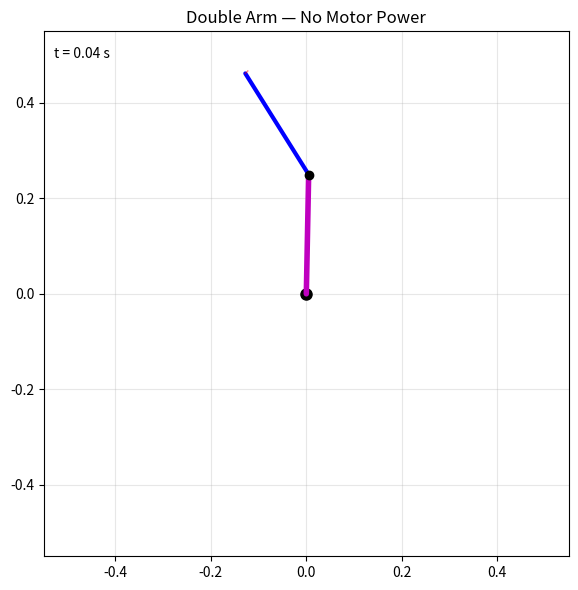

This figure's Python source:
import math
import matplotlib.pyplot as plt
import matplotlib.animation as animation


class SingleJointArmSim:
    """simulates a single joint arm with a motor at the joint"""
    mass = 0.0; # mass of the arm in kg
    length = 0.0; # length of the single segmentarm in m
    distCOM = 0.0; # distance from joint to center of mass of the arm in m
    moi = 0.0; # moment of inertia of the arm about the joint in kg*m^2
    kE = 0.0; # back-emf constant of the motor in V/(rad/s)
    resistance = 0.0; # resistance of the motor in ohms
    nominalVoltage = 0.0; # maximum voltage that can be applied to the motor in volts

    position = 0.0; # angle of the arm in radians relative to motor, ccw pos
    velocity = 0.0; # angular velocity of the arm in radians/s, ccw pos
    acceleration = 0.0; # angular acceleration of the arm in radians/s^2, ccw pos
    torque = 0.0; # net torque applied to the arm in N*m, ccw pos
    endpoint = (0.0, 0.0); # (x,y) position of the end of the arm in m, relative to joint

    voltage = 0.0; # voltage applied to the motor in volts, positive voltage produces positive torque
    current = 0.0; # current through the motor in amps, positive current produces positive torque

    dt = 0.0; # time step for simulation in seconds
    motorPowered = True;

    def __init__(self, mass = 1, 
                 length = 0.25, 
                 distCOM = None,
                 moi = None, 
                 kE = 0.02, 
                 resistance = 0.03, 
                 nominalVoltage = 12.0,
                 dt = 0.02):
        self.mass = mass
        self.length = length
        self.distCOM = distCOM if distCOM is not None else length / 2
        self.moi = moi if moi is not None else mass * (length ** 2) / 3
        self.kE = kE
        self.resistance = resistance
        self.nominalVoltage = nominalVoltage
        self.dt = dt

    def setMotorPowered(self, motorPowered):
        self.motorPowered = motorPowered

    def setPosition(self, position):
        self.position = position
        self.endpoint = (self.length * math.cos(self.position), 
                         self.length * math.sin(self.position))
    
    def setVoltage(self, voltage):
        self.voltage = max(-self.nominalVoltage, min(self.nominalVoltage, voltage))

    def updateTorque(self, torque):
        self.torque = torque
        self.acceleration = self.torque / self.moi
        self.velocity += self.acceleration * self.dt
        self.position += self.velocity * self.dt
        self.endpoint = (self.length * math.cos(self.position), 
                         self.length * math.sin(self.position))

    def update(self, externalTorque):
        if self.motorPowered:
            self.current = (self.voltage - self.kE * self.velocity) / self.resistance
        else:
            self.current = 0
        self.torque = self.kE * self.current + externalTorque
        self.updateTorque(self.torque)

class DoubleJointArmSim:
    """simulates a double joint arm with motors at both joints, 
    the second joint is at the end of the first segment"""

    upperArm = SingleJointArmSim()
    forearm = SingleJointArmSim()

    g = -9.81; # gravity in m/s^2

    def __init__(self, upperArm, forearm):
        self.upperArm = upperArm
        self.forearm = forearm
    
    def calculateExternalTorques(self):
        """Returns (tau_ext1, tau_ext2): external torques on each joint from gravity
        and Coriolis/centrifugal effects, derived from the Lagrangian EOM.

        Euler-Lagrange EOM: M(q)*q_ddot + V(q, q_dot) + G(q) = tau_motor
        => external torques = -(V + G)

        Mass matrix M:
          M11 = I1 + I2 + m2*l1^2 + 2*m2*l1*r2*cos(t2)
          M12 = M21 = I2 + m2*l1*r2*cos(t2)
          M22 = I2
        Coriolis/centrifugal V (h = m2*l1*r2*sin(t2)):
          V1 = -h*(2*w1*w2 + w2^2)
          V2 = +h*w1^2
        Gravity G (PE = sum of -m*g*y since g < 0):
          G1 = -(m1*r1 + m2*l1)*g*cos(t1) - m2*r2*g*cos(t1+t2)
          G2 = -m2*r2*g*cos(t1+t2)
        """
        m1, l1, r1 = self.upperArm.mass, self.upperArm.length, self.upperArm.distCOM
        m2, r2      = self.forearm.mass, self.forearm.distCOM
        g           = self.g

        t1, t2 = self.upperArm.position, self.forearm.position
        w1, w2 = self.upperArm.velocity, self.forearm.velocity

        # Coriolis/centrifugal coupling coefficient (dM12/dt2 term)
        h = m2 * l1 * r2 * math.sin(t2)

        # raw external torques: -V - G
        tau_ext1 = (h * (2*w1*w2 + w2**2)
                    + (m1*r1 + m2*l1) * g * math.cos(t1)
                    + m2*r2 * g * math.cos(t1 + t2))
        tau_ext2 = (-h * w1**2
                    + m2*r2 * g * math.cos(t1 + t2))

        # full mass matrix (from Lagrangian)
        I1, I2 = self.upperArm.moi, self.forearm.moi
        M11 = I1 + I2 + m2*l1**2 + 2*m2*l1*r2*math.cos(t2)
        M12 = I2 + m2*l1*r2*math.cos(t2)
        M22 = I2
        det = M11*M22 - M12**2

        # solve M*alpha = tau_ext, then back out the effective per-joint torque
        # such that singleJointArmSim's  alpha = torque / moi  gives the right answer
        alpha1 = ( M22*tau_ext1 - M12*tau_ext2) / det
        alpha2 = (-M12*tau_ext1 + M11*tau_ext2) / det

        return I1*alpha1, I2*alpha2

    def update(self):
        externalTorques = self.calculateExternalTorques()
        self.upperArm.update(externalTorques[0])
        self.forearm.update(externalTorques[1])


def animateFreeFall(arm, t1_init=math.pi/2, t2_init=0.0, w1_init=0.0, w2_init=0.0):
    """Simulate and animate the double arm falling freely under gravity (no motor power).
    Runs indefinitely, computing physics on the fly each frame.

    arm:      doubleJointArmSim instance (its state will be overwritten)
    t1_init:  initial upper arm angle in radians (default: pi/2, pointing up)
    t2_init:  initial forearm angle relative to upper arm in radians
    w1_init, w2_init: initial angular velocities in rad/s
    """
    arm.upperArm.setMotorPowered(True)
    arm.forearm.setMotorPowered(True)
    arm.upperArm.setPosition(t1_init)
    arm.upperArm.velocity = w1_init
    arm.forearm.setPosition(t2_init)
    arm.forearm.velocity = w2_init

    dt = arm.upperArm.dt
    l1, l2 = arm.upperArm.length, arm.forearm.length

    reach = (l1 + l2) * 1.1
    fig, ax = plt.subplots(figsize=(6, 6))
    ax.set_xlim(-reach, reach)
    ax.set_ylim(-reach, reach)
    ax.set_aspect('equal')
    ax.set_title('Double Arm — No Motor Power')
    ax.grid(True, alpha=0.3)
    ax.plot(0, 0, 'ko', markersize=8)  # shoulder (fixed)

    link1,     = ax.plot([], [], 'm-', linewidth=4, solid_capstyle='round')
    link2,     = ax.plot([], [], 'b-', linewidth=3, solid_capstyle='round')
    elbow_dot, = ax.plot([], [], 'ko', markersize=6)
    time_text  = ax.text(0.02, 0.95, '', transform=ax.transAxes, fontsize=10)

    tip_x = []
    tip_y = []
    trace, = ax.plot([], [], 'r-', alpha=0.5, linewidth=1)

    t_elapsed = [0.0]

    def draw_frame(_):
        arm.update()
        t1 = arm.upperArm.position
        t2 = arm.forearm.position
        ex = l1 * math.cos(t1)
        ey = l1 * math.sin(t1)
        tx = ex + l2 * math.cos(t1 + t2)
        ty = ey + l2 * math.sin(t1 + t2)
        link1.set_data([0, ex], [0, ey])
        link2.set_data([ex, tx], [ey, ty])
        elbow_dot.set_data([ex], [ey])
        tip_x.append(tx)
        tip_y.append(ty)
        trace.set_data(tip_x, tip_y)
        t_elapsed[0] += dt
        time_text.set_text(f't = {t_elapsed[0]:.2f} s')
        return link1, link2, elbow_dot, time_text, trace

    ani = animation.FuncAnimation(fig, draw_frame, frames=None,
                                  interval=dt * 1000, blit=True,
                                  cache_frame_data=False)
    plt.tight_layout()
    plt.show()
    return ani

if __name__ == '__main__':
    upperArm = SingleJointArmSim()
    forearm  = SingleJointArmSim()
    arm = DoubleJointArmSim(upperArm, forearm)
    ani = animateFreeFall(arm, t1_init=math.pi/2, t2_init=0.5)
